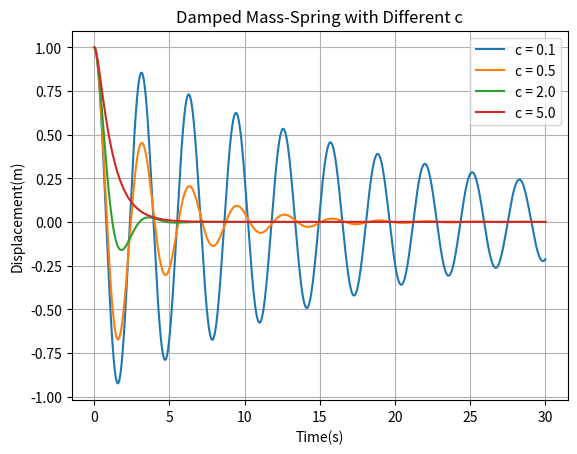

Write Python code to recreate this figure.
## Day 11 Part 2 with damping coefficient

import matplotlib.pyplot as plt

m = 1.0
k = 4.0
c_list = [0.1, 0.5, 2.0, 5.0]
dt = 0.01

for c in c_list:  ## calculate different c
    x = 1.0
    v = 0.0
    t = 0.0

    x_list = []
    time_list = []

    for _ in range(3000):
        a = -k/m * x -c/m * v
        v += a * dt
        x += v * dt
        t += dt

        x_list.append(x)
        time_list.append(t)

    plt.plot(time_list, x_list, label = f"c = {c}")

plt.title("Damped Mass-Spring with Different c")
plt.xlabel("Time(s)")
plt.ylabel("Displacement(m)")
plt.legend()
plt.grid()
plt.show()

